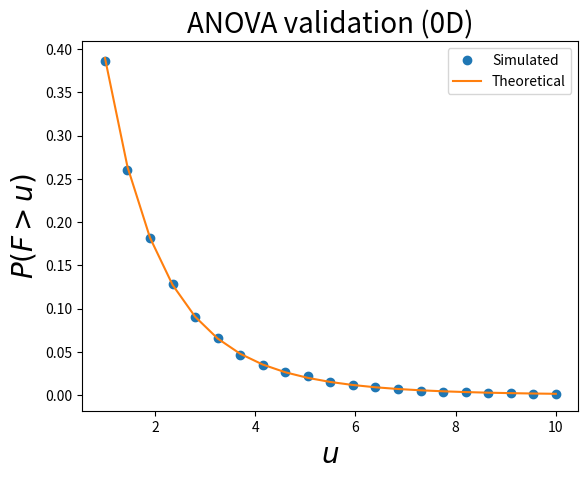

Here is the Python script that generated this plot:
from __future__ import print_function
from __future__ import division
from __future__ import absolute_import

from math import sqrt
import numpy as np
from scipy import stats
from matplotlib import pyplot

eps           = np.finfo(float).eps

def here_anova1(Y, X, X0, Xi, X0i, df):
	Y         = np.matrix(Y).T
	### estimate parameters:
	b         = Xi*Y
	eij       = Y - X*b
	R         = eij.T*eij
	### reduced design:
	b0        = X0i*Y
	eij0      = Y - X0*b0
	R0        = eij0.T*eij0
	### compute F statistic:
	F         = ((np.diag(R0)-np.diag(R))/df[0]) / (np.diag(R+eps)/df[1])
	return float(F)

def here_design_matrices(nResponses, nGroups):
	nTotal    = sum(nResponses)
	X         = np.zeros((nTotal,nGroups))
	i0        = 0
	for i,n in enumerate(nResponses):
		X[i0:i0+n,i] = 1
		i0   += n
	X         = np.matrix(X)
	X0        = np.matrix(np.ones(nTotal)).T  #reduced design matrix
	Xi,X0i    = np.linalg.pinv(X), np.linalg.pinv(X0) #pseudo-inverses
	return X,X0,Xi,X0i
	




#(0) Set parameters:
np.random.seed(0)
nResponses  = 6,8,5  #responses per group
nIterations = 5000
### derived parameters:
nGroups     = len(nResponses)
nTotal      = sum(nResponses)
df          = nGroups-1, nTotal-nGroups
X,X0,Xi,X0i = here_design_matrices(nResponses, nGroups)


#(1) Generate random data and compute test statistic:
F             = []
for i in range(nIterations):
	y         = np.random.randn(nTotal)
	F.append( here_anova1(y, X, X0, Xi, X0i, df) )
F             = np.asarray(F)


#(2) Survival functions:
heights       = np.linspace(1, 10, 21)
sf            = np.array(  [ (F>h).mean()  for h in heights]  )
sfE           = stats.f.sf(heights, df[0], df[1])


#(3) Plot results:
pyplot.close('all')
ax            = pyplot.axes()
ax.plot(heights, sf, 'o', label='Simulated')
ax.plot(heights, sfE, '-', label='Theoretical')
ax.set_xlabel('$u$', size=20)
ax.set_ylabel('$P (F > u)$', size=20)
ax.legend()
ax.set_title('ANOVA validation (0D)', size=20)
pyplot.show()



